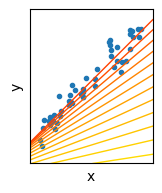
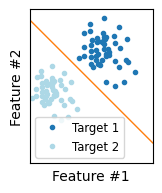
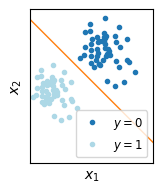

Write the Python code that produced these figures, in order.
"""Illustration of linear regression"""

import matplotlib.pyplot as plt
import numpy as np


# Parameters
plt.rcParams["figure.figsize"] = 2, 2
plt.rcParams["font.family"] = "Helvetica"
plt.rcParams["savefig.bbox"] = "tight"
plt.rcParams["lines.linewidth"] = 1


def linear_data(
    slope=1, intercept=-0.5, n_samples=50, noise_level=0.1, random_state=1
):
    """Generate linear data.

    Parameters
    ----------
    slope : float, optional
        Slope of the line.
    intercept : float, optional
        Intercept of the line.
    n_samples : int, optional
        Number of samples.
    noise_level : float, optional
        Noise level.

    Returns
    -------
    x : array, shape (n_samples, 1)
        Input data.
    y : array, shape (n_samples, 1)
        Continuous label.
    """
    # Seed the random generator
    np.random.seed(random_state)

    # Generate data
    x = np.random.rand(n_samples)
    y = slope * x + intercept + noise_level * np.random.randn(n_samples)

    return x.reshape(-1, 1), y.reshape(-1, 1)


def gaussian_blob(center=(0, 0), radius=1, n_samples=50, random_state=1):
    """Generate a gaussian blob.

    Parameters
    ----------
    center: tuple, optional
        Center of the blob.
    radius: float, optional
        Radius of the blob.

    Returns
    -------
    x: array, shape (n_samples,)
        Input data.
    """
    # Seed the random generator
    np.random.seed(random_state)

    return radius * np.random.randn(n_samples, 2) + center


def main():
    # Regression
    a = 1
    b = -0.5
    x, y = linear_data(a, b)
    fig, ax = plt.subplots()
    ax.plot(x, y, ".")
    ax.axline((0, b), slope=a, color="C1")
    ax.set_xlabel("Feature")
    ax.set_ylabel("Target")
    ax.set_xticks([])
    ax.set_yticks([])
    ax.set_xlim(-0.1, 1.1)
    ax.set_ylim(-0.8, 0.7)
    ax.set_aspect("equal")
    fig.savefig("linear_regression.svg")
    plt.close()

    # Regression
    a = 1
    b = -0.5
    x, y = linear_data(a, b)
    fig, ax = plt.subplots()
    ax.plot(x, y, ".", label=r"$\mathcal{D}$")
    ax.axline((0, b), slope=a, color="C1", label=r"$f_\theta(x)$")
    ax.set_xlabel("x")
    ax.set_ylabel("y")
    ax.set_xticks([])
    ax.set_yticks([])
    ax.set_xlim(-0.1, 1.1)
    ax.set_ylim(-0.8, 0.7)
    ax.legend()
    ax.set_aspect("equal")
    fig.savefig("linear_regression_math.svg")
    plt.close()

    # Brute force
    a = 1
    b = -0.5
    x, y = linear_data(a, b)
    fig, ax = plt.subplots()
    ax.plot(x, y, ".")
    cmap = plt.get_cmap("RdPu_r")
    for a in np.tan(np.pi * np.linspace(-0.5, 0.5, 5))[:-1]:
        for b in np.linspace(-5, 5, 50):
            # Calculate r^2 between 0 and 1
            residuals = np.abs(y - (a * x + b)) / (np.max(y) - np.min(y))
            residuals = np.mean(residuals)
            ax.axline((0, b), slope=a, color=cmap(np.sqrt(residuals)))
    ax.set_xlabel("x")
    ax.set_ylabel("y")
    ax.set_xticks([])
    ax.set_yticks([])
    ax.set_xlim(-0.1, 1.1)
    ax.set_ylim(-0.8, 0.7)
    ax.set_aspect("equal")
    fig.savefig("linear_regression_brute_force.svg")
    plt.close()

    # Random
    a = 1
    b = -0.5
    x, y = linear_data(a, b)
    fig, ax = plt.subplots()
    ax.plot(x, y, ".")
    cmap = plt.get_cmap("YlOrRd_r")
    for a, b in zip(
        np.tan(np.pi * np.linspace(-0.5, 0.5, 100)),
        5 * np.random.rand(100) - 2,
    ):
        residuals = np.abs(y - (a * x + b)) / (np.max(y) - np.min(y))
        residuals = np.mean(residuals)
        ax.axline((0, b), slope=a, color=cmap(np.sqrt(residuals)))
    ax.set_xlabel("x")
    ax.set_ylabel("y")
    ax.set_xticks([])
    ax.set_yticks([])
    ax.set_xlim(-0.1, 1.1)
    ax.set_ylim(-0.8, 0.7)
    ax.set_aspect("equal")
    fig.savefig("linear_regression_random.svg")
    plt.close()

    # Simulate gradient descent
    a = 1
    b = -0.5
    x, y = linear_data(a, b)
    fig, ax = plt.subplots()
    ax.plot(x, y, ".")
    cmap = plt.get_cmap("autumn")
    for a, b, c in zip(
        np.linspace(-2, 1, 40),
        np.linspace(-2, -0.5, 40),
        np.linspace(-1, 0, 40),
    ):
        residuals = np.abs(y - (a * x + b)) / (np.max(y) - np.min(y))
        residuals = np.mean(residuals)
        ax.axline((c, b), slope=a, color=cmap(np.sqrt(residuals)))
    ax.set_xlabel("x")
    ax.set_ylabel("y")
    ax.set_xticks([])
    ax.set_yticks([])
    ax.set_xlim(-0.1, 1.1)
    ax.set_ylim(-0.8, 0.7)
    ax.set_aspect("equal")
    fig.savefig("linear_regression_gradient_descent.svg")

    # Classification
    fig, ax = plt.subplots()
    x = gaussian_blob(center=(0.6, 0.3), radius=0.15)
    ax.plot(*x.T, ".", label="Target 1")
    x = gaussian_blob(center=(0.1, -0.1), radius=0.12)
    ax.plot(*x.T, ".", label="Target 2", c="lightblue")
    ax.set_xlabel("Feature #1")
    ax.set_ylabel("Feature #2")
    ax.legend(fontsize="small")
    ax.set_xticks([])
    ax.set_yticks([])
    ax.set_xlim(-0.1, 1.1)
    ax.set_ylim(-0.8, 0.7)
    ax.axline((0, 0.5), slope=-1, color="C1")
    ax.set_aspect("equal")
    fig.savefig("linear_classification.svg")

    # Classification
    fig, ax = plt.subplots()
    x = gaussian_blob(center=(0.6, 0.3), radius=0.15)
    ax.plot(*x.T, ".", label="$y=0$")
    x = gaussian_blob(center=(0.1, -0.1), radius=0.12)
    ax.plot(*x.T, ".", label="$y=1$", c="lightblue")
    ax.set_xlabel("$x_1$")
    ax.set_ylabel("$x_2$")
    ax.legend(fontsize="small")
    ax.set_xticks([])
    ax.set_yticks([])
    ax.set_xlim(-0.1, 1.1)
    ax.set_ylim(-0.8, 0.7)
    ax.axline((0, 0.5), slope=-1, color="C1")
    ax.set_aspect("equal")
    fig.savefig("linear_classification_math.svg")


if __name__ == "__main__":
    main()
